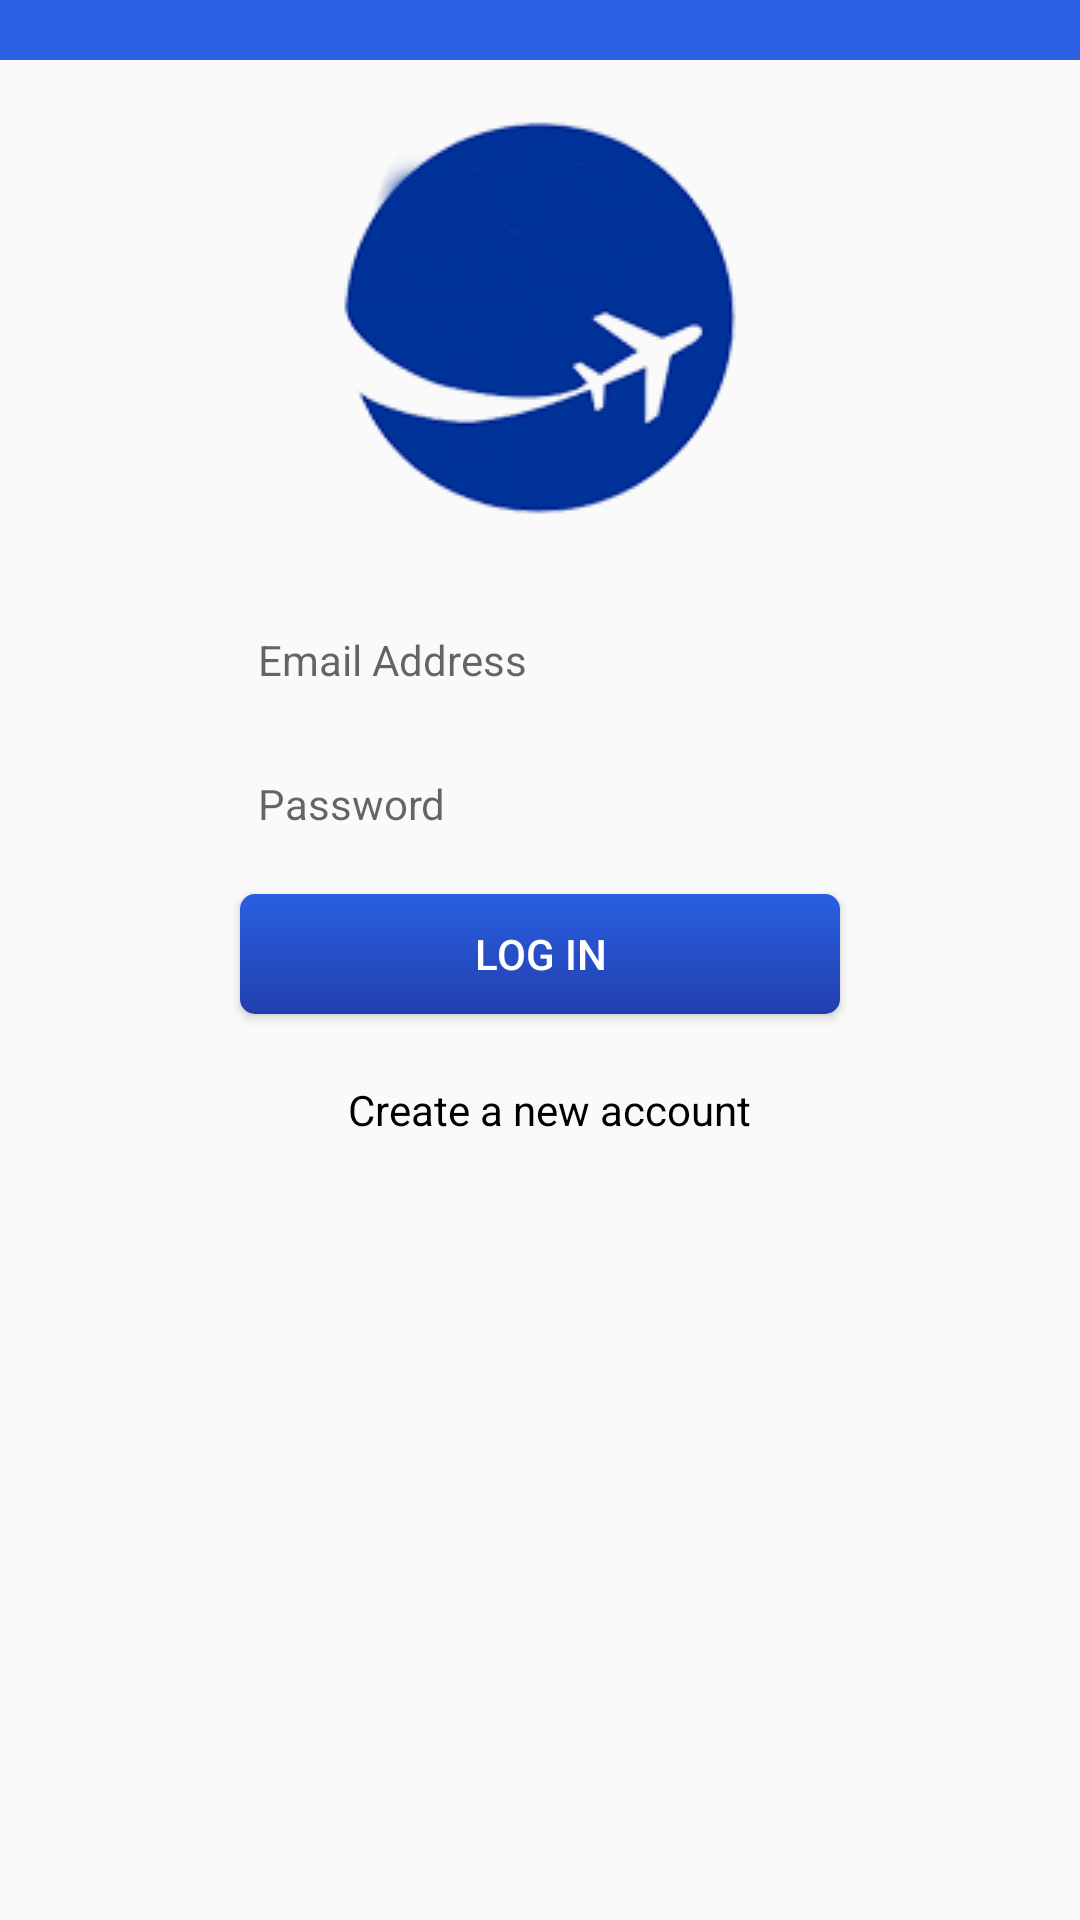

Produce the Android XML layout that renders to this screen, including the resource entries it uses.
<!-- AndroidManifest.xml: application theme AppTheme -->
<!-- res/layout/activity_main.xml -->
<RelativeLayout 
    android:id="@+id/background"
    xmlns:android="http://schemas.android.com/apk/res/android"
    xmlns:tools="http://schemas.android.com/tools"
    android:layout_width="match_parent"
    android:layout_height="wrap_content"
    tools:context="com.flightapp.androidproject.MainActivity"
    android:focusable="true"
    android:focusableInTouchMode="true" >
    
    <LinearLayout 
        android:id="@+id/header_layout"
        android:layout_height="@dimen/header_length"
        android:layout_width="match_parent"
        android:orientation="vertical"
        android:background="@color/header_color"
        android:layout_alignParentTop="true" 
        android:clickable="true"
        android:onClick="loseFocus" >
    </LinearLayout>
    
    <ScrollView
        android:id="@+id/header_bar"
        android:layout_height="match_parent"
        android:layout_width="match_parent"
        android:layout_below="@+id/header_layout"  >
        
        <LinearLayout
            android:id="@+id/login_background"
            android:orientation="vertical"
            android:paddingBottom="@dimen/activity_vertical_margin"
            android:paddingLeft="@dimen/activity_horizontal_margin"
            android:paddingRight="@dimen/activity_horizontal_margin"
            android:paddingTop="@dimen/activity_vertical_margin"
            android:descendantFocusability="beforeDescendants"
            android:layout_width="match_parent"
            android:layout_height="wrap_content"
            android:clickable="true"
            android:onClick="loseFocus" >

		    <ImageView
		        android:id="@+id/imageView2"
		        android:contentDescription="@string/logo_image"
		        android:layout_width="wrap_content"
		        android:layout_height="wrap_content"
		        android:paddingBottom="@dimen/activity_vertical_margin"
		        android:layout_marginBottom="8dp"
		        android:layout_gravity="center_horizontal"
		        android:layout_weight="1"
		        android:src="@drawable/planeimage" />
		
		    <EditText
		        android:id="@+id/username"
		        android:layout_width="@dimen/login_button_width"
		        android:layout_height="@dimen/login_button_height"
		        android:layout_gravity="center_horizontal"
		        android:layout_marginBottom="8dp"
		        android:layout_weight="1"
		        android:background="@drawable/edittext_selector"
		        android:drawableLeft="@drawable/ic_action_email"
		        android:hint="@string/user_name"
		        android:inputType="textEmailAddress"
		        android:paddingLeft="@dimen/icon_padding_left"
		        android:textAppearance="?android:attr/textAppearanceSmallInverse"
		        android:nextFocusDown="@+id/password" />
		
		    <EditText
		        android:id="@+id/password"
		        android:layout_width="@dimen/login_button_width"
		        android:layout_height="@dimen/login_button_height"
		        android:layout_gravity="center_horizontal"
		        android:layout_marginBottom="10dp"
		        android:layout_weight="1"
		        android:background="@drawable/edittext_selector"
		        android:drawableLeft="@drawable/ic_action_secure"
		        android:hint="@string/pass_word"
		        android:inputType="textPassword" 
		        android:paddingLeft="@dimen/icon_padding_left"
		        android:textAppearance="?android:attr/textAppearanceSmallInverse"
		        android:nextFocusDown="@+id/loginbutton"/>
		
		    <Button
		        android:id="@+id/loginbutton"
		        android:layout_width="@dimen/login_button_width"
		        android:layout_height="@dimen/login_button_height"
		        android:layout_gravity="center"
		        android:layout_marginBottom="12dp"
		        android:layout_weight="1"
		        android:text="@string/button_login"
		        android:textColor="@color/white"
		        android:onClick="loginUser" 
		        android:background="@drawable/button_selector"
		        android:nextFocusDown="@+id/accbutton" />
		    
		    <Button
		        android:id="@+id/accbutton"
		        android:layout_width="@dimen/login_button_width"
		        android:layout_height="@dimen/login_button_height"
		        android:layout_gravity="center_horizontal"
		        android:layout_marginBottom="12dp"
		        android:layout_weight="1"
		        android:background="@drawable/acc_button_selector"
		        android:drawableLeft="@drawable/ic_action_new_account"
		        android:textAppearance="?android:attr/textAppearanceSmall"
		        android:onClick="createNewUser"
		        android:text="@string/new_acc"
		        android:paddingLeft="@dimen/icon_padding_left"
		        android:textColor="@color/black"
		        android:nextFocusDown="@+id/username" />
	    
	    </LinearLayout>
    </ScrollView>
</RelativeLayout>
<!-- resources referenced by this layout -->
<resources>
  <color name="black">#000</color>
  <color name="header_color">#295FE1</color>
  <color name="white">#fff</color>
  <dimen name="activity_horizontal_margin">16dp</dimen>
  <dimen name="activity_vertical_margin">16dp</dimen>
  <dimen name="header_length">20dp</dimen>
  <dimen name="icon_padding_left">6dp</dimen>
  <dimen name="login_button_height">40dp</dimen>
  <dimen name="login_button_width">200dp</dimen>
  <!-- drawable acc_button_selector (drawable) -->
  <?xml version="1.0" encoding="utf-8"?>
  
  <selector xmlns:android="http://schemas.android.com/apk/res/android">
      <item android:drawable="@drawable/accountbuttonpressed"
            android:state_pressed="true" />
      <item android:drawable="@drawable/accountbuttondefault"
            android:state_focused="true" />
      <item android:drawable="@drawable/accountbuttondefault" />
  </selector>
  <!-- drawable button_selector (drawable) -->
  <?xml version="1.0" encoding="utf-8"?>
  
  <selector xmlns:android="http://schemas.android.com/apk/res/android">
      <item android:drawable="@drawable/buttonboxpressed"
            android:state_pressed="true" />
      <item android:drawable="@drawable/buttonboxfocused"
            android:state_focused="true" />
      <item android:drawable="@drawable/buttonboxdefault" />
  </selector>
  <!-- drawable edittext_selector (drawable) -->
  <?xml version="1.0" encoding="utf-8"?>
  
  <selector xmlns:android="http://schemas.android.com/apk/res/android">
      <item android:drawable="@drawable/edittextboxpressed"
            android:state_pressed="true" />
      <item android:drawable="@drawable/edittextboxfocused"
            android:state_focused="true" />
      <item android:drawable="@drawable/edittextboxdefault" />
  </selector>
  <string name="button_login">Log In</string>
  <string name="logo_image">Logo Image</string>
  <string name="new_acc">Create a new account</string>
  <string name="pass_word">Password</string>
  <string name="user_name">Email Address</string>
  <style name="AppTheme" parent="AppBaseTheme">
          
      
      </style>
  <!-- drawable accountbuttonpressed (drawable) -->
  <?xml version="1.0" encoding="utf-8"?>
  
  
  <shape xmlns:android="http://schemas.android.com/apk/res/android"
      android:padding="10dp"
      android:shape="rectangle" >
      
      <stroke android:width="1dp"
          android:color="#9C9C9C" />
      
      <corners
          android:bottomLeftRadius="5dp"
          android:bottomRightRadius="5dp"
          android:topLeftRadius="5dp"
          android:topRightRadius="5dp" />
      <solid
          android:color="@android:color/transparent" />
  </shape>
  <!-- drawable accountbuttondefault (drawable) -->
  <?xml version="1.0" encoding="utf-8"?>
  
  
  <shape xmlns:android="http://schemas.android.com/apk/res/android"
      android:padding="10dp"
      android:shape="rectangle" >
      
      <corners
          android:bottomLeftRadius="5dp"
          android:bottomRightRadius="5dp"
          android:topLeftRadius="5dp"
          android:topRightRadius="5dp" />
      <solid
          android:color="@android:color/transparent" />
  </shape>
  <!-- drawable buttonboxdefault (drawable) -->
  <?xml version="1.0" encoding="utf-8"?>
  
  
  <shape xmlns:android="http://schemas.android.com/apk/res/android"
      android:padding="10dp"
      android:shape="rectangle" >
      
      <corners
          android:bottomLeftRadius="5dp"
          android:bottomRightRadius="5dp"
          android:topLeftRadius="5dp"
          android:topRightRadius="5dp" />
      
      <gradient
  		android:angle="270"
  		android:startColor="@color/header_color"
  		android:endColor="#233FAD"
  		android:type="linear"/>
  
  </shape>
  <style name="AppBaseTheme" parent="Theme.AppCompat.Light">
          
      </style>
  <color name="selected_color">#EBBF10</color>
</resources>
